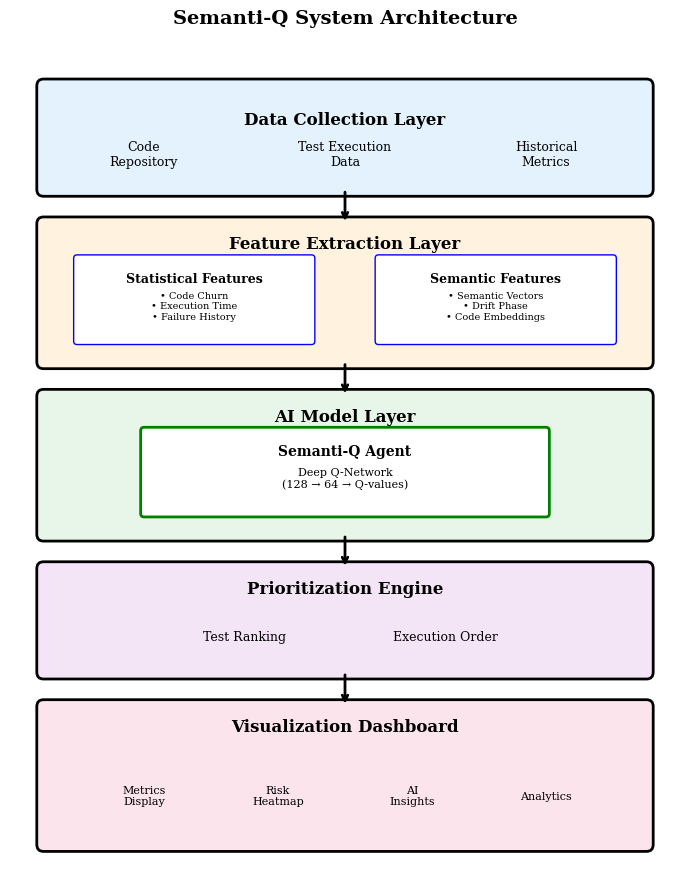
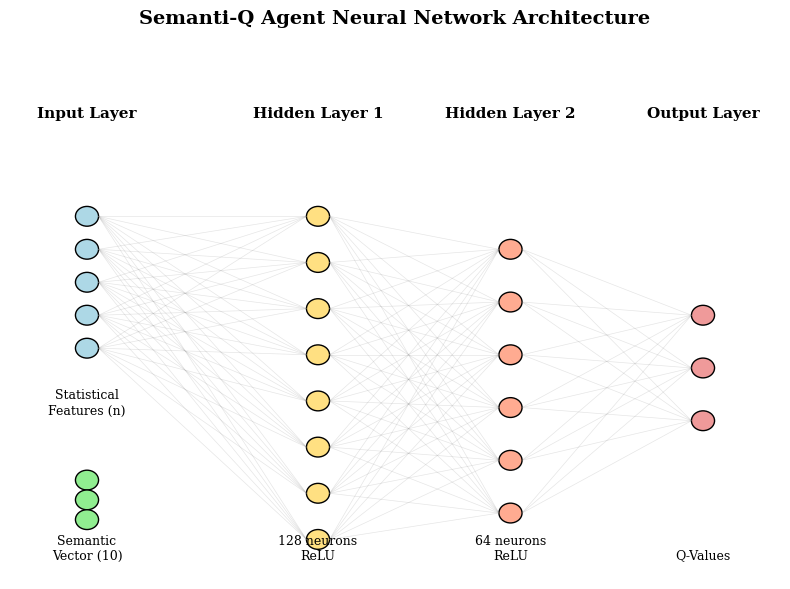
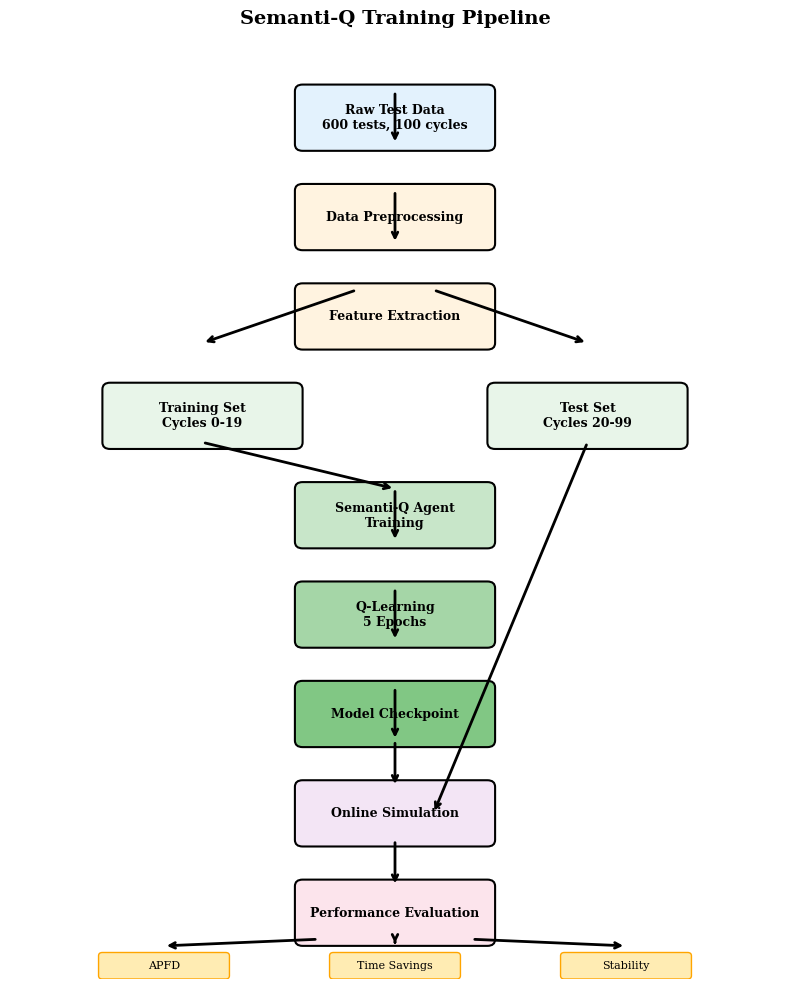
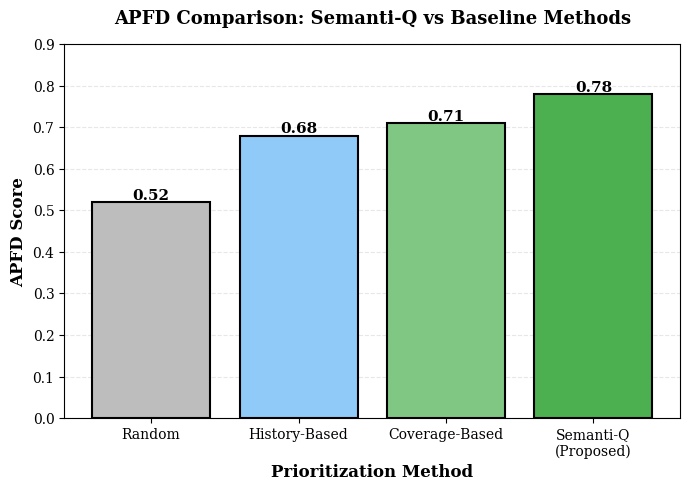

Write Python code to recreate these figures, in order.
"""
Generate Architecture Diagrams for IEEE Paper
Run: python generate_diagrams.py
"""

import matplotlib.pyplot as plt
import matplotlib.patches as mpatches
from matplotlib.patches import FancyBboxPatch, FancyArrowPatch
import numpy as np

# Set style for IEEE paper
plt.rcParams['font.family'] = 'serif'
plt.rcParams['font.size'] = 10
plt.rcParams['figure.dpi'] = 300

def create_system_architecture():
    """Create overall system architecture diagram"""
    fig, ax = plt.subplots(figsize=(7, 9))
    ax.set_xlim(0, 10)
    ax.set_ylim(0, 12)
    ax.axis('off')
    
    # Define colors
    color_data = '#E3F2FD'
    color_feature = '#FFF3E0'
    color_ai = '#E8F5E9'
    color_engine = '#F3E5F5'
    color_viz = '#FCE4EC'
    
    # Layer 1: Data Collection
    ax.add_patch(FancyBboxPatch((0.5, 10), 9, 1.5, boxstyle="round,pad=0.1", 
                                facecolor=color_data, edgecolor='black', linewidth=2))
    ax.text(5, 11, 'Data Collection Layer', ha='center', va='center', fontsize=12, fontweight='bold')
    ax.text(2, 10.5, 'Code\nRepository', ha='center', va='center', fontsize=9)
    ax.text(5, 10.5, 'Test Execution\nData', ha='center', va='center', fontsize=9)
    ax.text(8, 10.5, 'Historical\nMetrics', ha='center', va='center', fontsize=9)
    
    # Layer 2: Feature Extraction
    ax.add_patch(FancyBboxPatch((0.5, 7.5), 9, 2, boxstyle="round,pad=0.1", 
                                facecolor=color_feature, edgecolor='black', linewidth=2))
    ax.text(5, 9.2, 'Feature Extraction Layer', ha='center', va='center', fontsize=12, fontweight='bold')
    
    # Statistical Features
    ax.add_patch(FancyBboxPatch((1, 7.8), 3.5, 1.2, boxstyle="round,pad=0.05", 
                                facecolor='white', edgecolor='blue', linewidth=1))
    ax.text(2.75, 8.7, 'Statistical Features', ha='center', va='center', fontsize=9, fontweight='bold')
    ax.text(2.75, 8.3, '• Code Churn\n• Execution Time\n• Failure History', 
            ha='center', va='center', fontsize=7)
    
    # Semantic Features
    ax.add_patch(FancyBboxPatch((5.5, 7.8), 3.5, 1.2, boxstyle="round,pad=0.05", 
                                facecolor='white', edgecolor='blue', linewidth=1))
    ax.text(7.25, 8.7, 'Semantic Features', ha='center', va='center', fontsize=9, fontweight='bold')
    ax.text(7.25, 8.3, '• Semantic Vectors\n• Drift Phase\n• Code Embeddings', 
            ha='center', va='center', fontsize=7)
    
    # Layer 3: AI Model
    ax.add_patch(FancyBboxPatch((0.5, 5), 9, 2, boxstyle="round,pad=0.1", 
                                facecolor=color_ai, edgecolor='black', linewidth=2))
    ax.text(5, 6.7, 'AI Model Layer', ha='center', va='center', fontsize=12, fontweight='bold')
    
    ax.add_patch(FancyBboxPatch((2, 5.3), 6, 1.2, boxstyle="round,pad=0.05", 
                                facecolor='white', edgecolor='green', linewidth=2))
    ax.text(5, 6.2, 'Semanti-Q Agent', ha='center', va='center', fontsize=10, fontweight='bold')
    ax.text(5, 5.8, 'Deep Q-Network\n(128 → 64 → Q-values)', 
            ha='center', va='center', fontsize=8)
    
    # Layer 4: Prioritization Engine
    ax.add_patch(FancyBboxPatch((0.5, 3), 9, 1.5, boxstyle="round,pad=0.1", 
                                facecolor=color_engine, edgecolor='black', linewidth=2))
    ax.text(5, 4.2, 'Prioritization Engine', ha='center', va='center', fontsize=12, fontweight='bold')
    ax.text(3.5, 3.5, 'Test Ranking', ha='center', va='center', fontsize=9)
    ax.text(6.5, 3.5, 'Execution Order', ha='center', va='center', fontsize=9)
    
    # Layer 5: Visualization Dashboard
    ax.add_patch(FancyBboxPatch((0.5, 0.5), 9, 2, boxstyle="round,pad=0.1", 
                                facecolor=color_viz, edgecolor='black', linewidth=2))
    ax.text(5, 2.2, 'Visualization Dashboard', ha='center', va='center', fontsize=12, fontweight='bold')
    ax.text(2, 1.2, 'Metrics\nDisplay', ha='center', va='center', fontsize=8)
    ax.text(4, 1.2, 'Risk\nHeatmap', ha='center', va='center', fontsize=8)
    ax.text(6, 1.2, 'AI\nInsights', ha='center', va='center', fontsize=8)
    ax.text(8, 1.2, 'Analytics', ha='center', va='center', fontsize=8)
    
    # Add arrows
    arrow_props = dict(arrowstyle='->', lw=2, color='black')
    ax.annotate('', xy=(5, 9.5), xytext=(5, 10), arrowprops=arrow_props)
    ax.annotate('', xy=(5, 7), xytext=(5, 7.5), arrowprops=arrow_props)
    ax.annotate('', xy=(5, 4.5), xytext=(5, 5), arrowprops=arrow_props)
    ax.annotate('', xy=(5, 2.5), xytext=(5, 3), arrowprops=arrow_props)
    
    plt.title('Semanti-Q System Architecture', fontsize=14, fontweight='bold', pad=20)
    plt.tight_layout()
    plt.savefig('system_architecture.png', dpi=300, bbox_inches='tight')
    print("✓ Generated: system_architecture.png")
    plt.close()

def create_neural_network_architecture():
    """Create Semanti-Q neural network architecture"""
    fig, ax = plt.subplots(figsize=(8, 6))
    ax.set_xlim(0, 10)
    ax.set_ylim(0, 8)
    ax.axis('off')
    
    # Input layer
    ax.text(1, 7, 'Input Layer', ha='center', fontsize=11, fontweight='bold')
    
    # Statistical features
    for i in range(5):
        circle = plt.Circle((1, 5.5 - i*0.5), 0.15, color='lightblue', ec='black')
        ax.add_patch(circle)
    ax.text(1, 2.5, 'Statistical\nFeatures (n)', ha='center', fontsize=9)
    
    # Semantic features
    for i in range(3):
        circle = plt.Circle((1, 1.5 - i*0.3), 0.15, color='lightgreen', ec='black')
        ax.add_patch(circle)
    ax.text(1, 0.3, 'Semantic\nVector (10)', ha='center', fontsize=9)
    
    # Hidden Layer 1
    ax.text(4, 7, 'Hidden Layer 1', ha='center', fontsize=11, fontweight='bold')
    for i in range(8):
        circle = plt.Circle((4, 5.5 - i*0.7), 0.15, color='#FFE082', ec='black')
        ax.add_patch(circle)
    ax.text(4, 0.3, '128 neurons\nReLU', ha='center', fontsize=9)
    
    # Hidden Layer 2
    ax.text(6.5, 7, 'Hidden Layer 2', ha='center', fontsize=11, fontweight='bold')
    for i in range(6):
        circle = plt.Circle((6.5, 5 - i*0.8), 0.15, color='#FFAB91', ec='black')
        ax.add_patch(circle)
    ax.text(6.5, 0.3, '64 neurons\nReLU', ha='center', fontsize=9)
    
    # Output Layer
    ax.text(9, 7, 'Output Layer', ha='center', fontsize=11, fontweight='bold')
    for i in range(3):
        circle = plt.Circle((9, 4 - i*0.8), 0.15, color='#EF9A9A', ec='black')
        ax.add_patch(circle)
    ax.text(9, 0.3, 'Q-Values', ha='center', fontsize=9)
    
    # Draw connections (sample)
    for i in range(5):
        for j in range(8):
            ax.plot([1.15, 3.85], [5.5 - i*0.5, 5.5 - j*0.7], 
                   'gray', alpha=0.2, linewidth=0.5)
    
    for i in range(8):
        for j in range(6):
            ax.plot([4.15, 6.35], [5.5 - i*0.7, 5 - j*0.8], 
                   'gray', alpha=0.2, linewidth=0.5)
    
    for i in range(6):
        for j in range(3):
            ax.plot([6.65, 8.85], [5 - i*0.8, 4 - j*0.8], 
                   'gray', alpha=0.2, linewidth=0.5)
    
    plt.title('Semanti-Q Agent Neural Network Architecture', fontsize=14, fontweight='bold', pad=20)
    plt.tight_layout()
    plt.savefig('neural_network_architecture.png', dpi=300, bbox_inches='tight')
    print("✓ Generated: neural_network_architecture.png")
    plt.close()

def create_training_pipeline():
    """Create training pipeline flowchart"""
    fig, ax = plt.subplots(figsize=(8, 10))
    ax.set_xlim(0, 10)
    ax.set_ylim(0, 14)
    ax.axis('off')
    
    # Define box positions
    boxes = [
        (5, 13, 'Raw Test Data\n600 tests, 100 cycles', '#E3F2FD'),
        (5, 11.5, 'Data Preprocessing', '#FFF3E0'),
        (5, 10, 'Feature Extraction', '#FFF3E0'),
        (2.5, 8.5, 'Training Set\nCycles 0-19', '#E8F5E9'),
        (7.5, 8.5, 'Test Set\nCycles 20-99', '#E8F5E9'),
        (5, 7, 'Semanti-Q Agent\nTraining', '#C8E6C9'),
        (5, 5.5, 'Q-Learning\n5 Epochs', '#A5D6A7'),
        (5, 4, 'Model Checkpoint', '#81C784'),
        (5, 2.5, 'Online Simulation', '#F3E5F5'),
        (5, 1, 'Performance Evaluation', '#FCE4EC'),
    ]
    
    for x, y, text, color in boxes:
        ax.add_patch(FancyBboxPatch((x-1.2, y-0.4), 2.4, 0.8, 
                                    boxstyle="round,pad=0.1", 
                                    facecolor=color, edgecolor='black', linewidth=1.5))
        ax.text(x, y, text, ha='center', va='center', fontsize=9, fontweight='bold')
    
    # Add arrows
    arrow_props = dict(arrowstyle='->', lw=2, color='black')
    ax.annotate('', xy=(5, 12.6), xytext=(5, 13.4), arrowprops=arrow_props)
    ax.annotate('', xy=(5, 11.1), xytext=(5, 11.9), arrowprops=arrow_props)
    ax.annotate('', xy=(2.5, 9.6), xytext=(4.5, 10.4), arrowprops=arrow_props)
    ax.annotate('', xy=(7.5, 9.6), xytext=(5.5, 10.4), arrowprops=arrow_props)
    ax.annotate('', xy=(5, 7.4), xytext=(2.5, 8.1), arrowprops=arrow_props)
    ax.annotate('', xy=(5, 6.6), xytext=(5, 7.4), arrowprops=arrow_props)
    ax.annotate('', xy=(5, 5.1), xytext=(5, 5.9), arrowprops=arrow_props)
    ax.annotate('', xy=(5, 3.6), xytext=(5, 4.4), arrowprops=arrow_props)
    ax.annotate('', xy=(5, 2.9), xytext=(5, 3.6), arrowprops=arrow_props)
    ax.annotate('', xy=(5.5, 2.5), xytext=(7.5, 8.1), arrowprops=arrow_props)
    ax.annotate('', xy=(5, 1.4), xytext=(5, 2.1), arrowprops=arrow_props)
    
    # Add metrics boxes
    metrics = [
        (2, 0.2, 'APFD'),
        (5, 0.2, 'Time Savings'),
        (8, 0.2, 'Stability'),
    ]
    for x, y, text in metrics:
        ax.add_patch(FancyBboxPatch((x-0.8, y-0.15), 1.6, 0.3, 
                                    boxstyle="round,pad=0.05", 
                                    facecolor='#FFECB3', edgecolor='orange', linewidth=1))
        ax.text(x, y, text, ha='center', va='center', fontsize=8)
    
    ax.annotate('', xy=(2, 0.5), xytext=(4, 0.6), arrowprops=arrow_props)
    ax.annotate('', xy=(5, 0.5), xytext=(5, 0.6), arrowprops=arrow_props)
    ax.annotate('', xy=(8, 0.5), xytext=(6, 0.6), arrowprops=arrow_props)
    
    plt.title('Semanti-Q Training Pipeline', fontsize=14, fontweight='bold', pad=20)
    plt.tight_layout()
    plt.savefig('training_pipeline.png', dpi=300, bbox_inches='tight')
    print("✓ Generated: training_pipeline.png")
    plt.close()

def create_results_chart():
    """Create APFD comparison chart"""
    fig, ax = plt.subplots(figsize=(7, 5))
    
    methods = ['Random', 'History-Based', 'Coverage-Based', 'Semanti-Q\n(Proposed)']
    apfd_scores = [0.52, 0.68, 0.71, 0.78]
    colors = ['#BDBDBD', '#90CAF9', '#81C784', '#4CAF50']
    
    bars = ax.bar(methods, apfd_scores, color=colors, edgecolor='black', linewidth=1.5)
    
    # Add value labels on bars
    for bar, score in zip(bars, apfd_scores):
        height = bar.get_height()
        ax.text(bar.get_x() + bar.get_width()/2., height,
                f'{score:.2f}',
                ha='center', va='bottom', fontsize=11, fontweight='bold')
    
    ax.set_ylabel('APFD Score', fontsize=12, fontweight='bold')
    ax.set_xlabel('Prioritization Method', fontsize=12, fontweight='bold')
    ax.set_title('APFD Comparison: Semanti-Q vs Baseline Methods', 
                 fontsize=13, fontweight='bold', pad=15)
    ax.set_ylim(0, 0.9)
    ax.grid(axis='y', alpha=0.3, linestyle='--')
    ax.set_axisbelow(True)
    
    plt.tight_layout()
    plt.savefig('apfd_comparison.png', dpi=300, bbox_inches='tight')
    print("✓ Generated: apfd_comparison.png")
    plt.close()

if __name__ == "__main__":
    print("Generating architecture diagrams for IEEE paper...")
    print("-" * 50)
    
    create_system_architecture()
    create_neural_network_architecture()
    create_training_pipeline()
    create_results_chart()
    
    print("-" * 50)
    print("✓ All diagrams generated successfully!")
    print("\nGenerated files:")
    print("  1. system_architecture.png")
    print("  2. neural_network_architecture.png")
    print("  3. training_pipeline.png")
    print("  4. apfd_comparison.png")
    print("\nThese diagrams are ready for your IEEE paper!")
